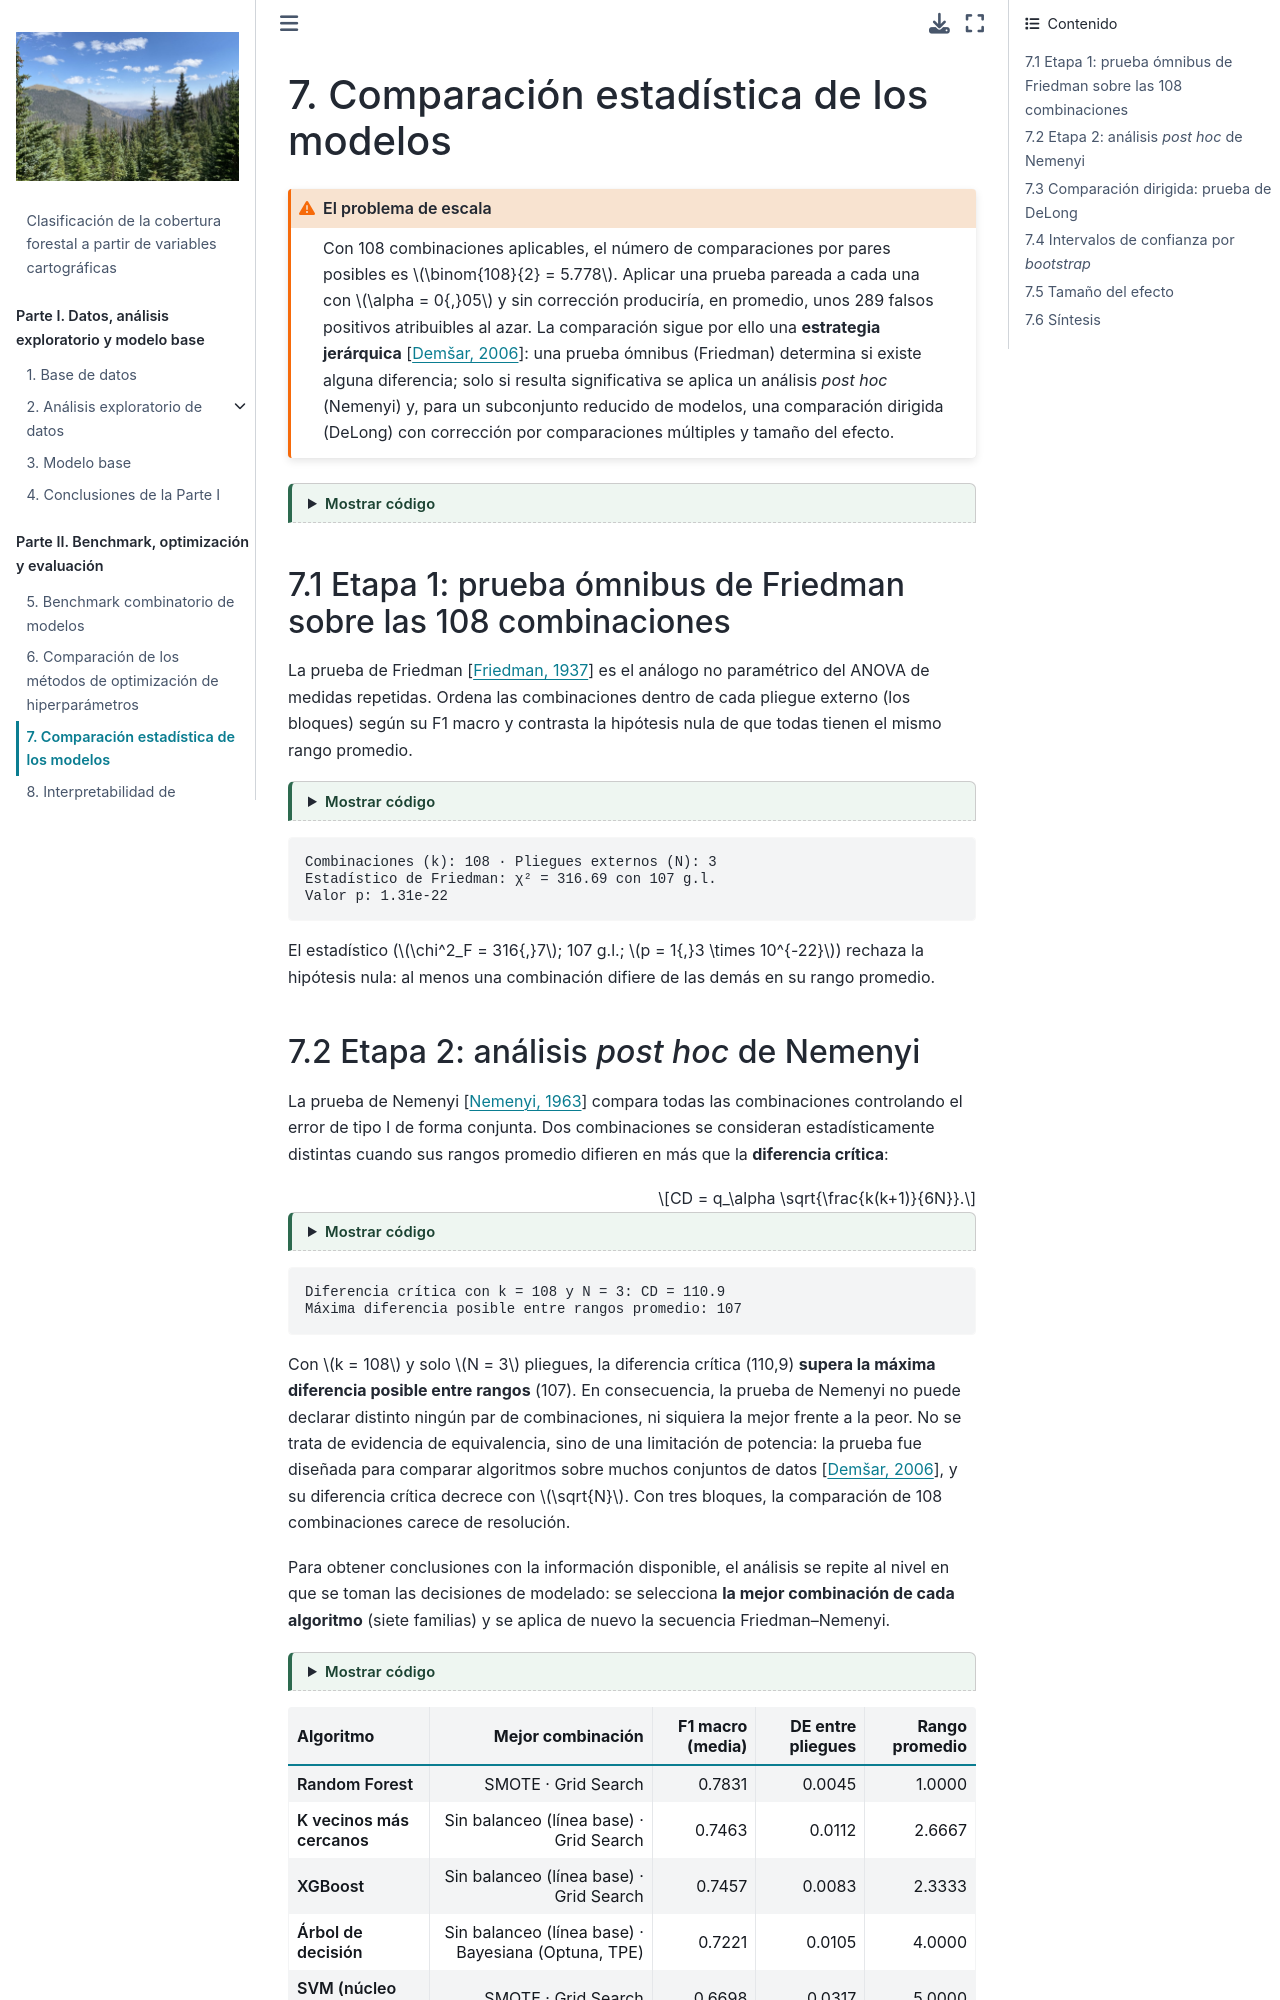

repository: anagalvan7/Proyecto_Final_E4_ML · page: 08_comparacion_estadistica.html · generator: jekyll

---
jupytext:
  text_representation:
    extension: .md
    format_name: myst
kernelspec:
  display_name: Python 3
  language: python
  name: python3
---

# 7. Comparación estadística de los modelos

```{admonition} El problema de escala
:class: warning
Con 108 combinaciones aplicables, el número de comparaciones por pares posibles es
$\binom{108}{2} = 5.778$. Aplicar una prueba pareada a cada una con $\alpha = 0{,}05$ y sin
corrección produciría, en promedio, unos 289 falsos positivos atribuibles al azar. La
comparación sigue por ello una **estrategia jerárquica** {cite}`demsar2006`: una prueba
ómnibus (Friedman) determina si existe alguna diferencia; solo si resulta significativa se
aplica un análisis *post hoc* (Nemenyi) y, para un subconjunto reducido de modelos, una
comparación dirigida (DeLong) con corrección por comparaciones múltiples y tamaño del
efecto.
```

```{code-cell} ipython3
:tags: [hide-input]

import json
import sys
from pathlib import Path

import numpy as np
import pandas as pd
import matplotlib.pyplot as plt
import seaborn as sns
from scipy import stats
import scikit_posthocs as sp

sys.path.insert(0, str(Path.cwd().parent / "scripts"))
import _utils3 as u3

sns.set_theme(style="whitegrid", context="notebook")
RESULTS3 = Path.cwd().parent / "resultados"

tabla = pd.read_csv(RESULTS3 / "tabla_maestra.csv", encoding="utf-8-sig")
tabla["f1_macro_pliegues"] = tabla["f1_macro_pliegues"].apply(lambda s: json.loads(s) if isinstance(s, str) else s)
aplic = tabla[tabla["aplicable"]].copy()
ranking = pd.read_csv(RESULTS3 / "friedman_ranking.csv", encoding="utf-8-sig")
with open(RESULTS3 / "friedman_resumen.json", encoding="utf-8") as f:
    resumen = json.load(f)
```

## 7.1 Etapa 1: prueba ómnibus de Friedman sobre las 108 combinaciones

La prueba de Friedman {cite}`friedman1937` es el análogo no paramétrico del ANOVA de medidas
repetidas. Ordena las combinaciones dentro de cada pliegue externo (los bloques) según su
F1 macro y contrasta la hipótesis nula de que todas tienen el mismo rango promedio.

```{code-cell} ipython3
:tags: [hide-input]

print(f"Combinaciones (k): {resumen['n_combinaciones']} · Pliegues externos (N): {resumen['n_pliegues']}")
print(f"Estadístico de Friedman: χ² = {resumen['estadistico_friedman']:.2f} con {resumen['grados_libertad']} g.l.")
print(f"Valor p: {resumen['p_valor']:.2e}")
```

El estadístico ($\chi^2_F = 316{,}7$; 107 g.l.; $p = 1{,}3 \times 10^{-22}$) rechaza la
hipótesis nula: al menos una combinación difiere de las demás en su rango promedio.
